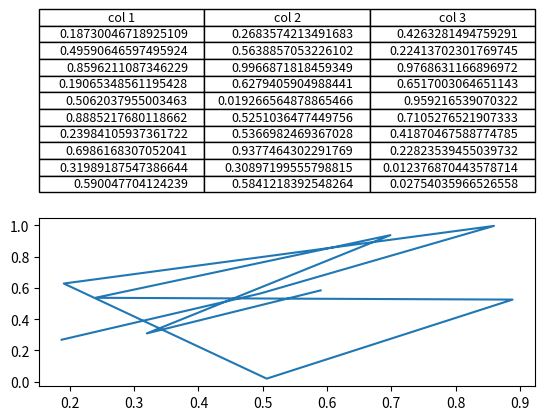

This figure's Python source:
#!-*- coding=utf-8 -*-
import numpy as np
import matplotlib.pyplot as plt

def test1():
    fig, axs =plt.subplots(2,1)
    clust_data = np.random.random((10,3))
    collabel=("col 1", "col 2", "col 3")
    axs[0].axis('tight')
    axs[0].axis('off')
    axs[0].xaxis.set_visible(False)
    axs[0].yaxis.set_visible(False)
    the_table = axs[0].table(cellText=clust_data,colLabels=collabel,loc='center')

    axs[1].plot(clust_data[:,0],clust_data[:,1])
    plt.show()

def test2():
    data = [[ 66386, 174296,  75131, 577908,  32015],
            [ 58230, 381139,  78045,  99308, 160454],
            [ 89135,  80552, 152558, 497981, 603535],
            [ 78415,  81858, 150656, 193263,  69638],
            [139361, 331509, 343164, 781380,  52269]]

    columns = ('Freeze', 'Wind', 'Flood', 'Quake', 'Hail')
    rows = ['%d year' % x for x in (100, 50, 20, 10, 5)]

    values = np.arange(0, 2500, 500)
    value_increment = 1000

    # Get some pastel shades for the colors
    # 得到5行，每行是一个四维向量，是rgba吗？
    colors = plt.cm.BuPu(np.linspace(0, 0.5, len(rows)))
    n_rows = len(data)

    index = np.arange(len(columns)) + 0.3
    bar_width = 0.4

    # Initialize the vertical-offset for the stacked bar chart.
    y_offset = np.zeros(len(columns))

    # Plot bars and create text labels for the table
    cell_text = []
    for row in range(n_rows):
        plt.bar(index, data[row], bar_width, bottom=y_offset, color=colors[row])
        y_offset = y_offset + data[row]
        cell_text.append(['%1.1f' % (x / 1000.0) for x in y_offset])
    # Reverse colors and text labels to display the last value at the top.
    # 还有这种写法
    colors = colors[::-1]
    cell_text.reverse()

    # Add a table at the bottom of the axes
    # cell_text是一个二维数组，rowLabels是行名，colLabels是行名，rowColours是行的颜色
    the_table = plt.table(cellText=cell_text,
                          rowLabels=rows,
                          rowColours=colors,
                          colLabels=columns,
                          loc='bottom')

    # Adjust layout to make room for the table:
    plt.subplots_adjust(left=0.2, bottom=0.2)

    plt.ylabel("Loss in ${0}'s".format(value_increment))
    #设置了y轴的tick的值和label的对应关系，就是说label显示500（由values中取的值），但实际对应的是500000
    plt.yticks(values * value_increment, ['%d' % val for val in values])
    #设置x轴的tick是空，效果上是使用了table的rowLabels
    plt.xticks([])
    plt.title('Loss by Disaster')

    plt.show()

def test3():
    cell_text = []
    for i in range(10):
        cell_text.append(np.linspace(0,i,10))

    the_table = plt.table(cellText=cell_text,
                          rowLabels=["%s row" % i for i in range(10)],
                          colLabels=["%s col" % i for i in range(10)])
    plt.show()

test1()
